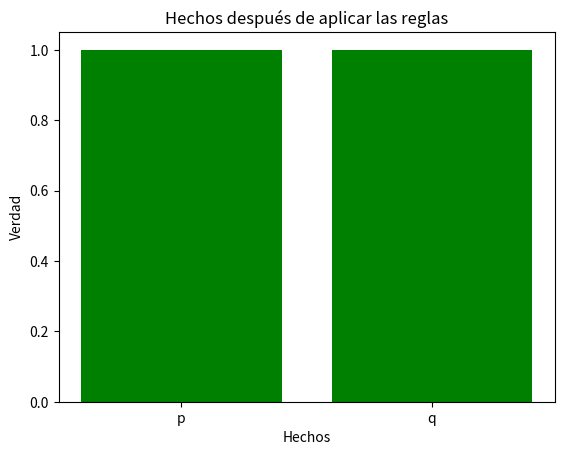

The matplotlib source for this figure:
""" [redacted]
Lógica---> Lógicas Modal, Temporal y Difusa ---> Lógica No Monotónica"""
import matplotlib.pyplot as plt

# Definición de los hechos iniciales
hechos = {'p': True, 'q': False}

# Definición de las reglas
reglas = {
    'r1': {'si': ['p'], 'entonces': 'q'}
}

# Función para aplicar las reglas y actualizar los hechos
def aplicar_reglas(hechos, reglas):
    nuevos_hechos = dict(hechos)
    for regla, condiciones in reglas.items():
        if all(condicion in nuevos_hechos and nuevos_hechos[condicion] for condicion in condiciones['si']):
            nuevos_hechos[condiciones['entonces']] = True
    return nuevos_hechos

# Aplicar las reglas para obtener los nuevos hechos
nuevos_hechos = aplicar_reglas(hechos, reglas)

# Visualización de los hechos utilizando Matplotlib
plt.bar(nuevos_hechos.keys(), [int(hecho) for hecho in nuevos_hechos.values()], color=['green' if hecho else 'red' for hecho in nuevos_hechos.values()])
plt.title('Hechos después de aplicar las reglas')
plt.xlabel('Hechos')
plt.ylabel('Verdad')
plt.show()
